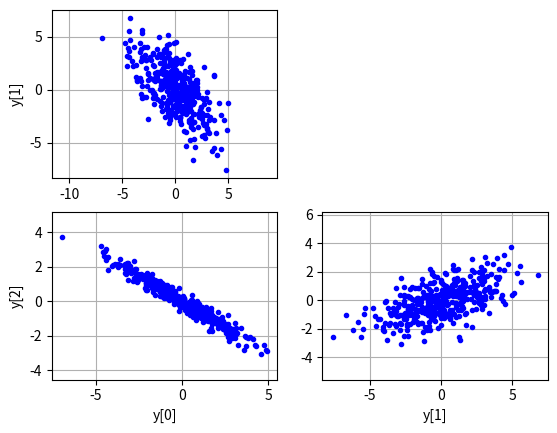

Reproduce this figure in Python.
#!/usr/bin/env python
# coding: utf-8

# Correlated Random Samples
# =========================
#
# ***Note:*** *This cookbook entry shows how to generate random samples
# from a multivariate normal distribution using tools from SciPy, but in
# fact NumPy includes the function \`numpy.random.multivariate\_normal\`
# to accomplish the same task.*
#
# To generate correlated normally distributed random samples, one can
# first generate uncorrelated samples, and then multiply them by a matrix
# *C* such that $C C^T = R$, where *R* is the desired covariance
# matrix. *C* can be created, for example, by using the Cholesky
# decomposition of *R*, or from the eigenvalues and eigenvectors of *R*.


"""Example of generating correlated normally distributed random samples."""

import numpy as np
from scipy.linalg import eigh, cholesky
from scipy.stats import norm
import matplotlib.pyplot as plt


# Choice of cholesky or eigenvector method.
method = 'cholesky'
#method = 'eigenvectors'

num_samples = 400

# The desired covariance matrix.
r = np.array([
    [3.40, -2.75, -2.00],
    [-2.75, 5.50, 1.50],
    [-2.00, 1.50, 1.25]
])

# Generate samples from three independent normally distributed random
# variables (with mean 0 and std. dev. 1).
x = norm.rvs(size=(3, num_samples))

# We need a matrix `c` for which `c*c^T = r`.  We can use, for example,
# the Cholesky decomposition, or the we can construct `c` from the
# eigenvectors and eigenvalues.

if method == 'cholesky':
    # Compute the Cholesky decomposition.
    c = cholesky(r, lower=True)
else:
    # Compute the eigenvalues and eigenvectors.
    evals, evecs = eigh(r)
    # Construct c, so c*c^T = r.
    c = np.dot(evecs, np.diag(np.sqrt(evals)))

# Convert the data to correlated random variables.
y = np.dot(c, x)

#
# Plot various projections of the samples.
#
plt.figure()
plt.subplot(2, 2, 1)
plt.plot(y[0], y[1], 'b.')
plt.ylabel('y[1]')
plt.axis('equal')
plt.grid(True)

plt.subplot(2, 2, 3)
plt.plot(y[0], y[2], 'b.')
plt.xlabel('y[0]')
plt.ylabel('y[2]')
plt.axis('equal')
plt.grid(True)

plt.subplot(2, 2, 4)
plt.plot(y[1], y[2], 'b.')
plt.xlabel('y[1]')
plt.axis('equal')
plt.grid(True)

plt.show()
